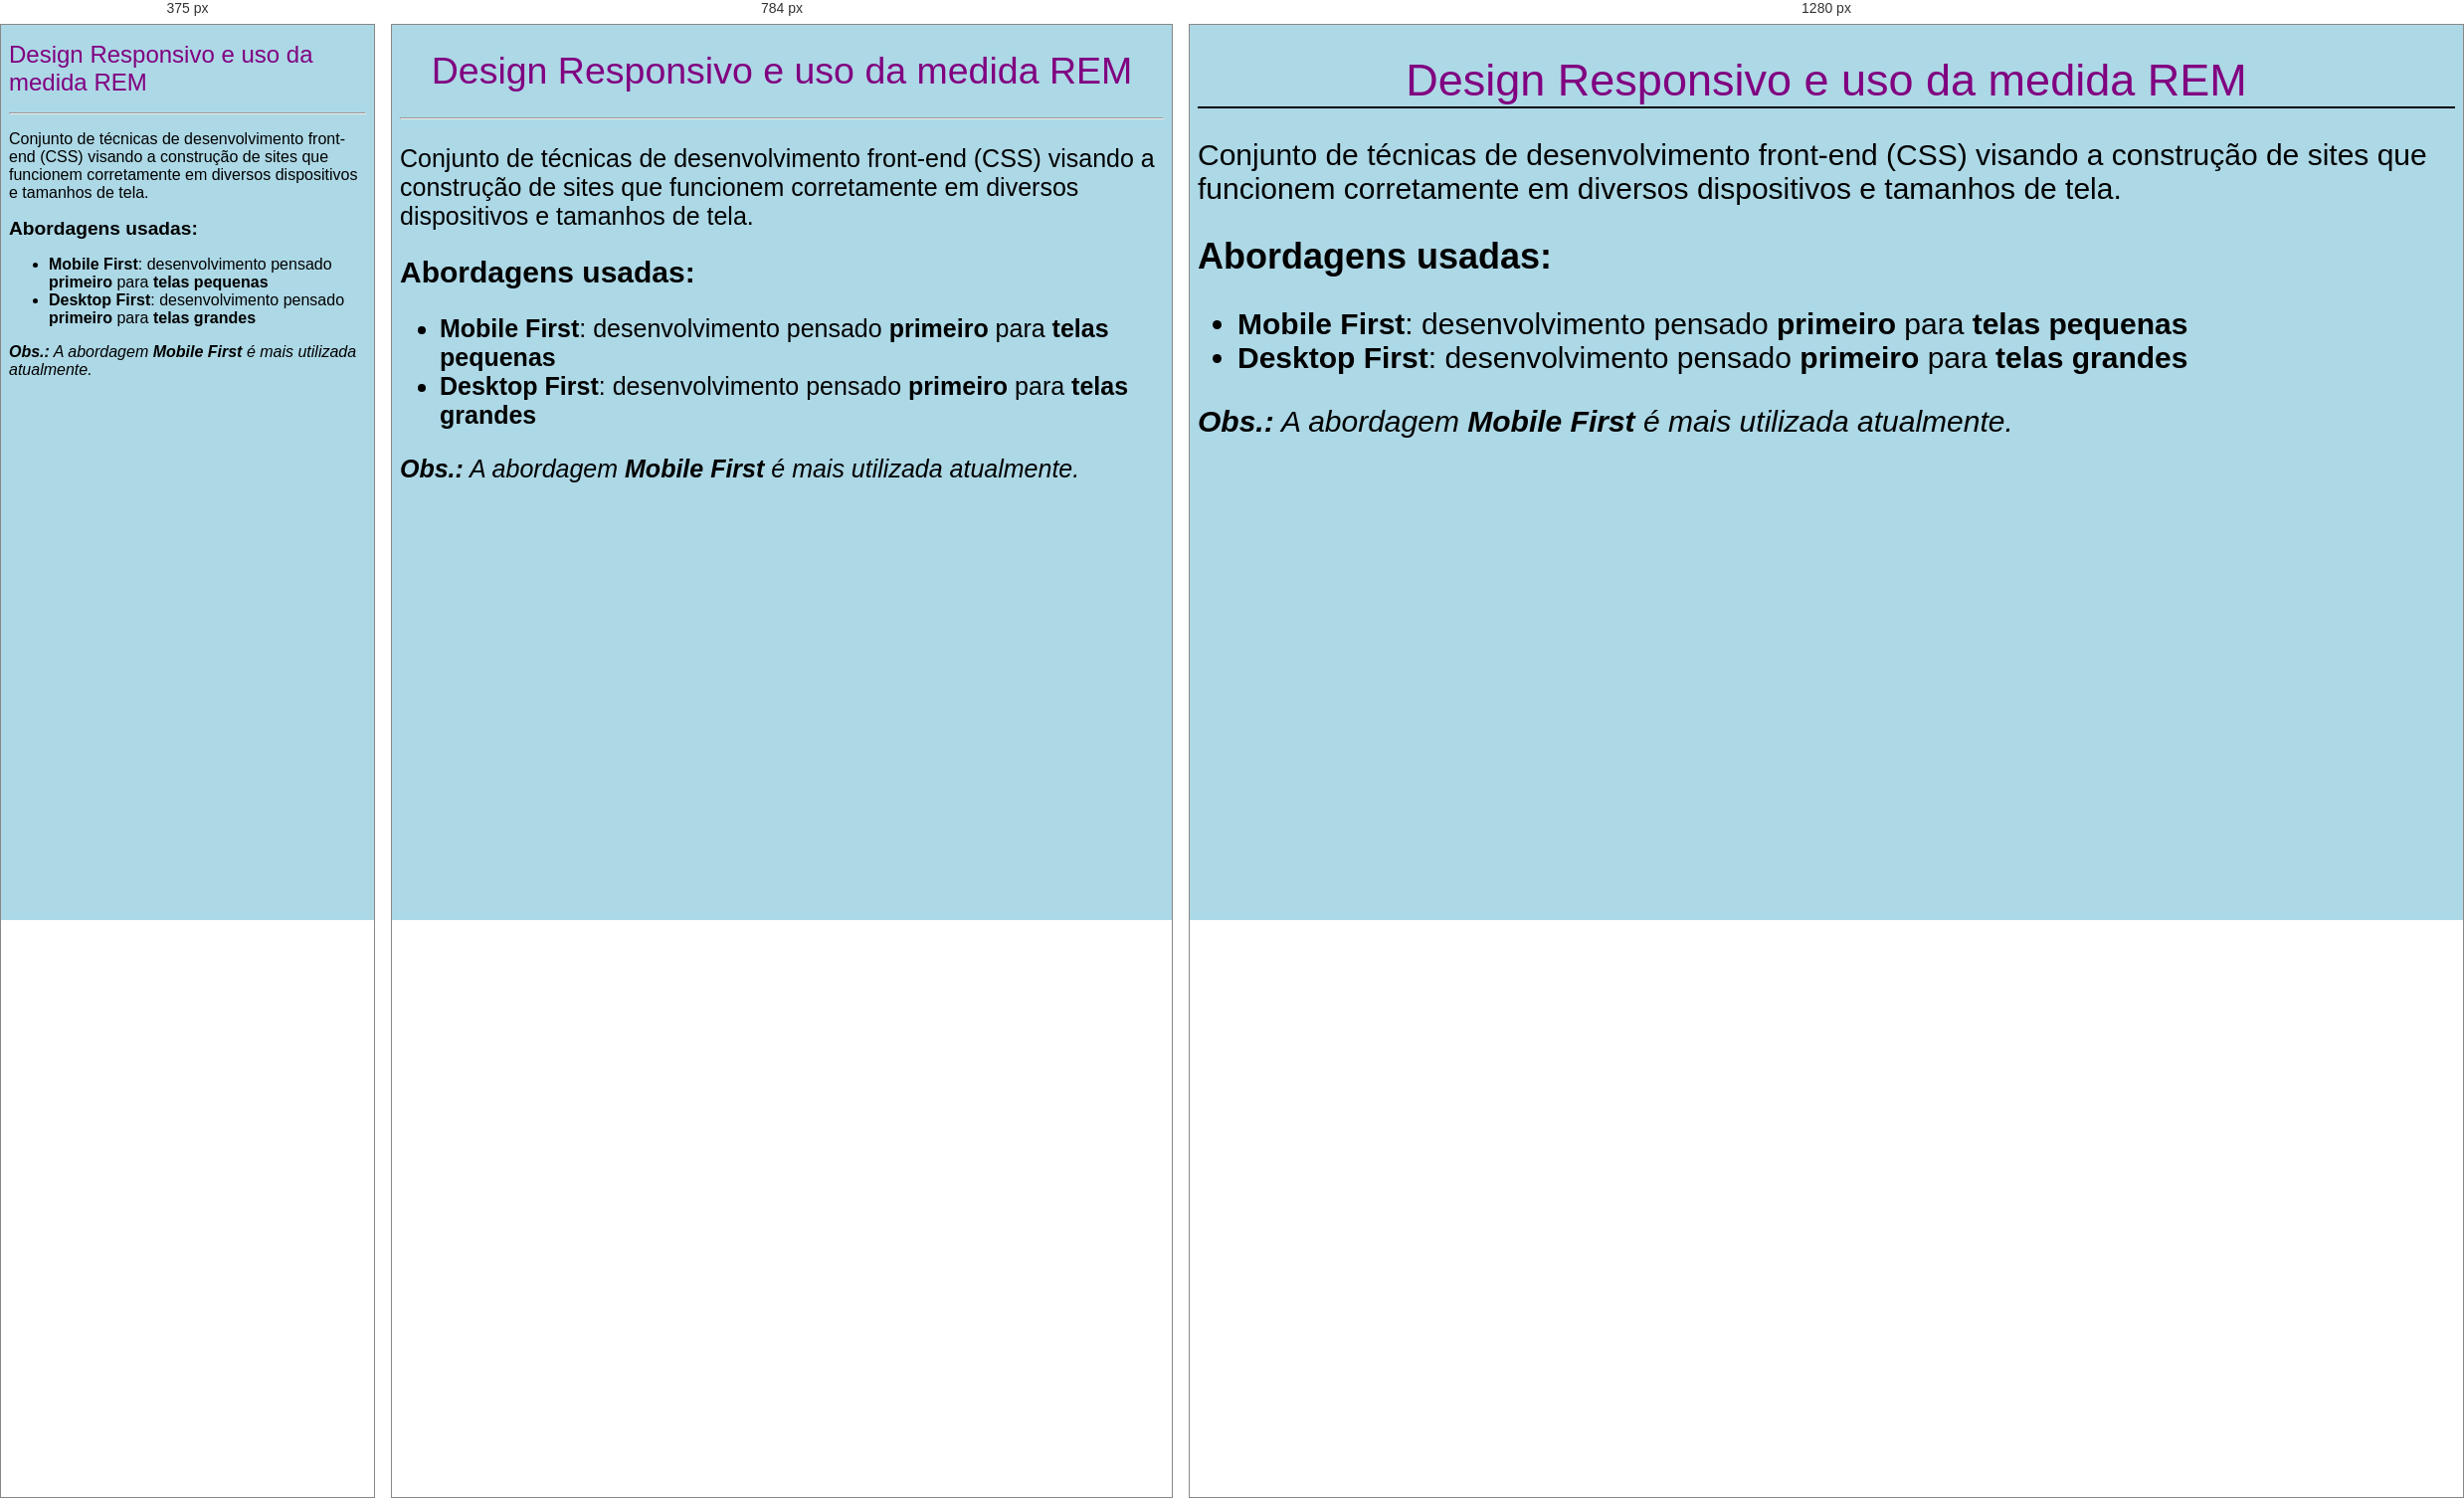
Rendered at 375 px, 784 px and 1280 px, left to right.

<!-- file: exemplo02-design-responsivo-com-rem.html -->
<!DOCTYPE html>
<html lang="pt-br">
<head>
<meta charset="UTF-8">
<meta http-equiv="X-UA-Compatible" content="IE=edge">
<meta name="viewport" content="width=device-width, initial-scale=1.0">
<title>Design Responsivo</title>
<style>

/* Usp gral, sem importar o tamanho do site */
*, *::before, *::after { box-sizing: border-box; }

html {
    font-size: 16px;
}

body {
    background-color: lightblue;
    font-family: 'Segoe UI', Tahoma, Geneva, Verdana, sans-serif;
}

h1 {
    font-family: Impact, Haettenschweiler, 'Arial Narrow Bold', sans-serif;
    font-size: 1.5rem;
    font-weight: normal;
    color: purple;
}

h2 {
    font-size: 1.2rem;
}

/* Media query */
@media screen and (min-width: 758px){
html {
    font-size: 25px;
}

    h1 {
        text-align: center;
    }
}

@media screen and (min-width: 810px) {
html {
    font-size: 30px;
}

    hr {
        display: none;
    }

    h1 {
        border-bottom: solid 2px black;
    }
}

</style>
</head>
<body>
    <h1>Design Responsivo e uso da medida REM</h1>
    <hr>
    <p>Conjunto de técnicas de desenvolvimento front-end (CSS) visando a construção de sites que funcionem corretamente em diversos dispositivos e tamanhos de tela.</p>

    <h2>Abordagens usadas: </h2>

    <ul>
        <li><b>Mobile First</b>: desenvolvimento pensado <b>primeiro</b> para <b>telas pequenas</b> </li>
        <li><b>Desktop First</b>: desenvolvimento pensado <b>primeiro</b> para <b>telas grandes</b> </li>
    </ul>

    <p><i><b>Obs.:</b> A abordagem <b>Mobile First</b> é mais utilizada atualmente.</i></p>

    
</body>
</html>